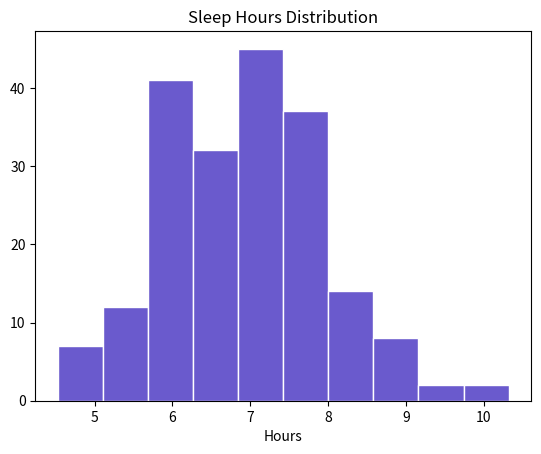

This chart was generated by the following Python code:
#19-06-26
#Sleep Hours Distribution

import matplotlib.pyplot as plt
import numpy as np

sleep = np.random.normal(loc=7, scale=1, size=200)
plt.hist(sleep, bins=10, color='slateblue', edgecolor='white')
plt.title('Sleep Hours Distribution')
plt.xlabel('Hours')
plt.show()
